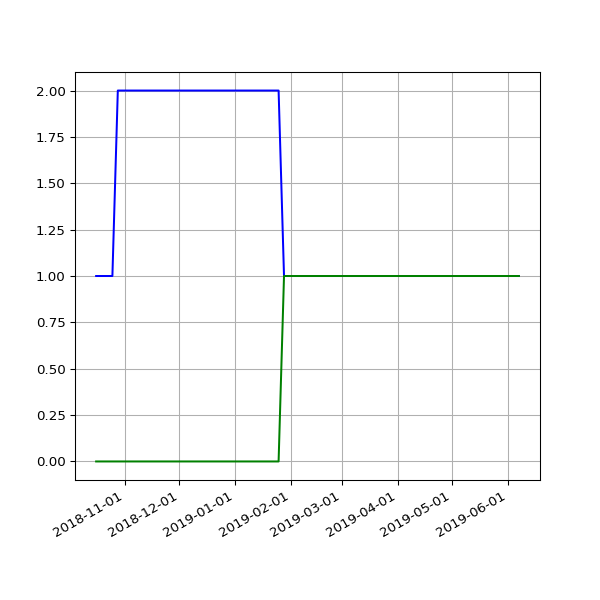

Source data for this figure (header and first rows):
date, 2.02, 2.03
2018-10-16 06:26:10 +0100, 1, 
2018-10-19 07:06:25 +0100, 1, 
2018-10-22 07:10:20 +0100, 1, 
2018-10-25 06:00:59 +0100, 1, 
2018-10-28 05:13:53 +0000, 2, 
2018-11-01 06:49:27 +0000, 2, 
2018-11-04 06:12:54 +0000, 2, 
2018-11-07 06:03:06 +0000, 2, 
2018-11-10 06:10:02 +0000, 2, 
2018-11-13 06:13:10 +0000, 2, 
2018-11-16 06:06:18 +0000, 2, 
2018-11-19 06:13:27 +0000, 2, 
2018-11-22 06:43:41 +0000, 2, 
2018-11-25 06:14:56 +0000, 2, 
2018-12-01 06:23:51 +0000, 2, 
2018-12-04 07:04:53 +0000, 2, 
2018-12-07 06:14:22 +0000, 2, 
2018-12-10 06:27:57 +0000, 2, 
2018-12-13 06:31:09 +0000, 2, 
2018-12-16 06:21:57 +0000, 2, 
2018-12-19 06:31:52 +0000, 2, 
2018-12-22 06:31:39 +0000, 2, 
2018-12-25 06:50:52 +0000, 2, 
2018-12-28 07:09:18 +0000, 2, 
2019-01-01 06:51:12 +0000, 2, 
2019-01-04 07:45:52 +0000, 2, 
2019-01-07 06:36:52 +0000, 2, 
2019-01-10 07:00:20 +0000, 2, 
2019-01-13 06:51:08 +0000, 2, 
2019-01-16 06:18:52 +0000, 2, 
2019-01-25 06:27:52 +0000, 2, 
2019-01-28 06:20:04 +0000, 1, 1
2019-02-01 06:43:11 +0000, 1, 1
2019-02-04 06:46:59 +0000, 1, 1
2019-02-07 06:28:15 +0000, 1, 1
2019-02-10 07:01:57 +0000, 1, 1
2019-02-13 06:35:54 +0000, 1, 1
2019-02-19 07:05:30 +0000, 1, 1
2019-02-22 06:55:53 +0000, 1, 1
2019-02-25 06:38:05 +0000, 1, 1
2019-03-01 06:43:32 +0000, 1, 1
2019-03-04 07:01:27 +0000, 1, 1
2019-03-07 07:15:07 +0000, 1, 1
2019-03-10 06:41:23 +0000, 1, 1
2019-03-13 06:35:04 +0000, 1, 1
2019-03-16 06:34:51 +0000, 1, 1
2019-03-19 06:42:23 +0000, 1, 1
2019-03-22 06:58:13 +0000, 1, 1
2019-03-25 06:50:58 +0000, 1, 1
2019-03-28 07:47:59 +0000, 1, 1
2019-04-01 07:40:45 +0100, 1, 1
2019-04-04 06:42:25 +0100, 1, 1
2019-04-07 06:51:48 +0100, 1, 1
2019-04-10 06:56:15 +0100, 1, 1
2019-04-16 11:24:05 +0100, 1, 1
2019-04-19 07:16:50 +0100, 1, 1
2019-04-22 07:00:26 +0100, 1, 1
2019-05-01 07:20:31 +0100, 1, 1
2019-05-04 07:15:27 +0100, 1, 1
2019-05-07 07:29:37 +0100, 1, 1
... 9 more rows
